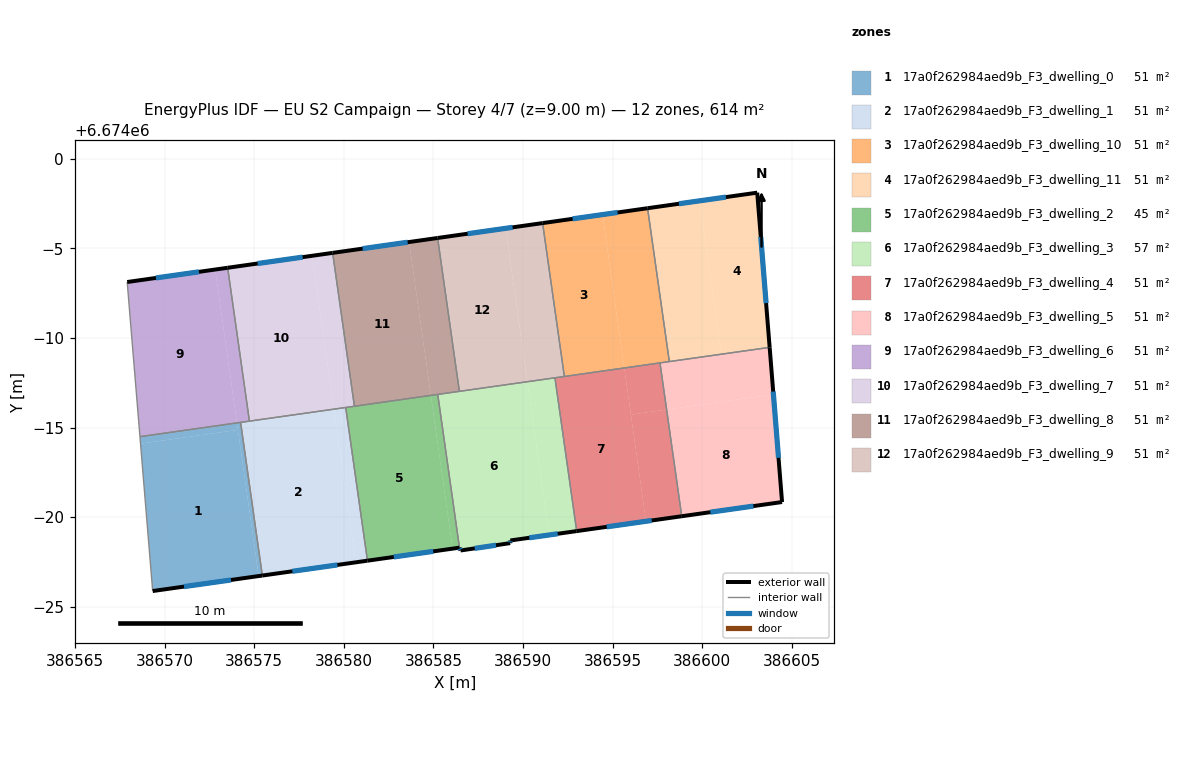
=== STOREY PLAN SPEC (per zone: floor XY polygon, exterior-wall plan segments, windows/doors) ===
zone 1: 17a0f262984aed9b_F3_dwelling_0  (51.1 m²)
  floor: (386574.09, 6673984.87) (386575.24, 6673976.71) (386569.33, 6673975.88) (386568.65, 6673984.10)
  floor: (386574.03, 6673985.26) (386574.09, 6673984.87) (386568.65, 6673984.10) (386568.62, 6673984.49)
  floor: (386574.24, 6673985.29) (386575.45, 6673976.74) (386575.24, 6673976.71) (386574.03, 6673985.26)
  exterior wall: (386569.33, 6673975.88) – (386575.45, 6673976.74)  [6.2 m]
    window: (386571.08, 6673976.13) – (386573.70, 6673976.50)  [3.4 m²]
  interior walls: 3
zone 2: 17a0f262984aed9b_F3_dwelling_1  (51.1 m²)
  floor: (386579.44, 6673986.03) (386580.66, 6673977.48) (386575.45, 6673976.74) (386574.24, 6673985.29)
  floor: (386580.10, 6673986.12) (386581.31, 6673977.57) (386580.66, 6673977.48) (386579.44, 6673986.03)
  exterior wall: (386575.45, 6673976.74) – (386581.32, 6673977.57)  [5.9 m]
    window: (386577.12, 6673976.98) – (386579.64, 6673977.34)  [3.3 m²]
  interior walls: 4
zone 3: 17a0f262984aed9b_F3_dwelling_10  (51.1 m²)
  floor: (386594.43, 6673996.88) (386595.65, 6673988.33) (386592.30, 6673987.85) (386591.09, 6673996.41)
  floor: (386596.95, 6673997.24) (386598.16, 6673988.68) (386595.65, 6673988.33) (386594.43, 6673996.88)
  exterior wall: (386596.95, 6673997.24) – (386591.09, 6673996.41)  [5.9 m]
    window: (386595.27, 6673997.00) – (386592.76, 6673996.65)  [3.3 m²]
  interior walls: 4
zone 4: 17a0f262984aed9b_F3_dwelling_11  (51.1 m²)
  floor: (386599.84, 6673997.65) (386601.05, 6673989.09) (386598.16, 6673988.68) (386596.95, 6673997.24)
  floor: (386603.06, 6673998.11) (386603.76, 6673989.47) (386598.16, 6673988.68) (386601.05, 6673989.09) (386599.84, 6673997.65)
  exterior wall: (386603.76, 6673989.47) – (386603.06, 6673998.11)  [8.7 m]
    window: (386603.56, 6673991.94) – (386603.26, 6673995.64)  [4.8 m²]
  exterior wall: (386603.06, 6673998.11) – (386596.95, 6673997.24)  [6.2 m]
    window: (386601.32, 6673997.86) – (386598.69, 6673997.49)  [3.4 m²]
  interior walls: 2
zone 5: 17a0f262984aed9b_F3_dwelling_2  (44.8 m²)
  floor: (386584.85, 6673986.79) (386586.07, 6673978.24) (386581.31, 6673977.57) (386580.10, 6673986.12)
  floor: (386585.24, 6673986.81) (386586.45, 6673978.30) (386586.07, 6673978.24) (386584.86, 6673986.76)
  floor: (386585.24, 6673986.85) (386585.24, 6673986.81) (386584.86, 6673986.76) (386584.85, 6673986.79)
  exterior wall: (386581.32, 6673977.57) – (386586.45, 6673978.30)  [5.2 m]
    window: (386582.78, 6673977.78) – (386584.98, 6673978.09)  [2.9 m²]
  interior walls: 4
zone 6: 17a0f262984aed9b_F3_dwelling_3  (57.5 m²)
  floor: (386590.24, 6673987.52) (386591.45, 6673979.01) (386589.29, 6673978.70) (386589.28, 6673978.55) (386586.51, 6673978.14) (386586.45, 6673978.30) (386585.24, 6673986.81)
  floor: (386591.78, 6673987.78) (386592.99, 6673979.22) (386591.45, 6673979.01) (386590.24, 6673987.56)
  floor: (386590.24, 6673987.56) (386590.24, 6673987.52) (386585.24, 6673986.81) (386585.24, 6673986.85)
  exterior wall: (386586.45, 6673978.30) – (386586.51, 6673978.14)  [0.2 m]
    window: (386586.47, 6673978.25) – (386586.49, 6673978.19)  [0.1 m²]
  exterior wall: (386589.29, 6673978.70) – (386592.99, 6673979.22)  [3.7 m]
    window: (386590.35, 6673978.85) – (386591.93, 6673979.07)  [2.1 m²]
  exterior wall: (386589.28, 6673978.55) – (386589.29, 6673978.70)  [0.1 m]
    window: (386589.28, 6673978.59) – (386589.29, 6673978.66)  [0.1 m²]
  exterior wall: (386586.51, 6673978.14) – (386589.28, 6673978.55)  [2.8 m]
    window: (386587.30, 6673978.26) – (386588.49, 6673978.43)  [1.5 m²]
  interior walls: 4
zone 7: 17a0f262984aed9b_F3_dwelling_4  (51.1 m²)
  floor: (386598.01, 6673986.01) (386598.85, 6673980.05) (386596.86, 6673979.77) (386596.02, 6673985.72)
  floor: (386595.65, 6673988.33) (386596.86, 6673979.77) (386592.99, 6673979.22) (386591.78, 6673987.78)
  floor: (386597.64, 6673988.61) (386598.01, 6673986.01) (386596.02, 6673985.72) (386595.65, 6673988.33)
  exterior wall: (386592.99, 6673979.22) – (386598.85, 6673980.05)  [5.9 m]
    window: (386594.66, 6673979.46) – (386597.18, 6673979.82)  [3.3 m²]
  interior walls: 4
zone 8: 17a0f262984aed9b_F3_dwelling_5  (51.1 m²)
  floor: (386603.76, 6673989.47) (386603.97, 6673986.85) (386598.01, 6673986.01) (386597.64, 6673988.61)
  floor: (386603.97, 6673986.85) (386604.45, 6673980.84) (386598.85, 6673980.05) (386598.01, 6673986.01)
  exterior wall: (386604.45, 6673980.84) – (386603.76, 6673989.47)  [8.7 m]
    window: (386604.25, 6673983.31) – (386603.95, 6673987.01)  [4.8 m²]
  exterior wall: (386598.85, 6673980.05) – (386604.45, 6673980.84)  [5.7 m]
    window: (386600.45, 6673980.28) – (386602.85, 6673980.62)  [3.1 m²]
  interior walls: 3
zone 9: 17a0f262984aed9b_F3_dwelling_6  (51.1 m²)
  floor: (386572.82, 6673993.82) (386574.03, 6673985.26) (386568.62, 6673984.49) (386567.91, 6673993.12)
  floor: (386573.52, 6673993.92) (386574.73, 6673985.36) (386574.03, 6673985.27) (386572.82, 6673993.82)
  exterior wall: (386573.52, 6673993.92) – (386567.91, 6673993.12)  [5.7 m]
    window: (386571.91, 6673993.69) – (386569.51, 6673993.35)  [3.1 m²]
  interior walls: 4
zone 10: 17a0f262984aed9b_F3_dwelling_7  (51.1 m²)
  floor: (386578.23, 6673994.58) (386579.44, 6673986.03) (386574.73, 6673985.36) (386573.52, 6673993.92)
  floor: (386579.37, 6673994.75) (386580.59, 6673986.19) (386579.44, 6673986.03) (386578.23, 6673994.58)
  exterior wall: (386579.37, 6673994.75) – (386573.52, 6673993.92)  [5.9 m]
    window: (386577.70, 6673994.51) – (386575.19, 6673994.15)  [3.3 m²]
  interior walls: 4
zone 11: 17a0f262984aed9b_F3_dwelling_8  (51.1 m²)
  floor: (386583.64, 6673995.35) (386584.85, 6673986.80) (386580.59, 6673986.19) (386579.37, 6673994.75)
  floor: (386585.23, 6673995.58) (386586.44, 6673987.02) (386584.85, 6673986.79) (386583.64, 6673995.35)
  exterior wall: (386585.23, 6673995.58) – (386579.37, 6673994.75)  [5.9 m]
    window: (386583.56, 6673995.34) – (386581.05, 6673994.98)  [3.3 m²]
  interior walls: 4
zone 12: 17a0f262984aed9b_F3_dwelling_9  (51.1 m²)
  floor: (386589.02, 6673996.12) (386590.24, 6673987.56) (386586.44, 6673987.02) (386585.23, 6673995.58)
  floor: (386591.09, 6673996.41) (386592.30, 6673987.85) (386590.24, 6673987.56) (386589.02, 6673996.12)
  exterior wall: (386591.09, 6673996.41) – (386585.23, 6673995.58)  [5.9 m]
    window: (386589.41, 6673996.17) – (386586.90, 6673995.82)  [3.3 m²]
  interior walls: 4

=== DERIVED (storey summary) ===
Building: EU S2 Campaign
Storey: 4 of 7  (floor level z = 9.00 m)
Storey gross floor area: 613.6 m²
Zones on this storey: 12
  - 17a0f262984aed9b_F3_dwelling_0: floor 51.1 m²; exterior wall 6.2 m (18.5 m²); 1 window(s) 3.4 m²; WWR 18.4%
  - 17a0f262984aed9b_F3_dwelling_1: floor 51.1 m²; exterior wall 5.9 m (17.8 m²); 1 window(s) 3.3 m²; WWR 18.4%
  - 17a0f262984aed9b_F3_dwelling_10: floor 51.1 m²; exterior wall 5.9 m (17.7 m²); 1 window(s) 3.3 m²; WWR 18.4%
  - 17a0f262984aed9b_F3_dwelling_11: floor 51.1 m²; exterior wall 14.8 m (44.5 m²); 2 window(s) 8.2 m²; WWR 18.4%
  - 17a0f262984aed9b_F3_dwelling_2: floor 44.8 m²; exterior wall 5.2 m (15.6 m²); 1 window(s) 2.9 m²; WWR 18.4%
  - 17a0f262984aed9b_F3_dwelling_3: floor 57.5 m²; exterior wall 6.9 m (20.6 m²); 4 window(s) 3.8 m²; WWR 18.4%
  - 17a0f262984aed9b_F3_dwelling_4: floor 51.1 m²; exterior wall 5.9 m (17.8 m²); 1 window(s) 3.3 m²; WWR 18.4%
  - 17a0f262984aed9b_F3_dwelling_5: floor 51.1 m²; exterior wall 14.3 m (42.9 m²); 2 window(s) 7.9 m²; WWR 18.4%
  - 17a0f262984aed9b_F3_dwelling_6: floor 51.1 m²; exterior wall 5.7 m (17.0 m²); 1 window(s) 3.1 m²; WWR 18.4%
  - 17a0f262984aed9b_F3_dwelling_7: floor 51.1 m²; exterior wall 5.9 m (17.7 m²); 1 window(s) 3.3 m²; WWR 18.4%
  - 17a0f262984aed9b_F3_dwelling_8: floor 51.1 m²; exterior wall 5.9 m (17.7 m²); 1 window(s) 3.3 m²; WWR 18.4%
  - 17a0f262984aed9b_F3_dwelling_9: floor 51.1 m²; exterior wall 5.9 m (17.7 m²); 1 window(s) 3.3 m²; WWR 18.4%
Zone adjacency (shared interzone walls):
  - 17a0f262984aed9b_F3_dwelling_0 ↔ 17a0f262984aed9b_F3_dwelling_1
  - 17a0f262984aed9b_F3_dwelling_0 ↔ 17a0f262984aed9b_F3_dwelling_6
  - 17a0f262984aed9b_F3_dwelling_1 ↔ 17a0f262984aed9b_F3_dwelling_2
  - 17a0f262984aed9b_F3_dwelling_1 ↔ 17a0f262984aed9b_F3_dwelling_6
  - 17a0f262984aed9b_F3_dwelling_1 ↔ 17a0f262984aed9b_F3_dwelling_7
  - 17a0f262984aed9b_F3_dwelling_10 ↔ 17a0f262984aed9b_F3_dwelling_11
  - 17a0f262984aed9b_F3_dwelling_10 ↔ 17a0f262984aed9b_F3_dwelling_4
  - 17a0f262984aed9b_F3_dwelling_10 ↔ 17a0f262984aed9b_F3_dwelling_5
  - 17a0f262984aed9b_F3_dwelling_10 ↔ 17a0f262984aed9b_F3_dwelling_9
  - 17a0f262984aed9b_F3_dwelling_11 ↔ 17a0f262984aed9b_F3_dwelling_5
  - 17a0f262984aed9b_F3_dwelling_2 ↔ 17a0f262984aed9b_F3_dwelling_3
  - 17a0f262984aed9b_F3_dwelling_2 ↔ 17a0f262984aed9b_F3_dwelling_7
  - 17a0f262984aed9b_F3_dwelling_2 ↔ 17a0f262984aed9b_F3_dwelling_8
  - 17a0f262984aed9b_F3_dwelling_3 ↔ 17a0f262984aed9b_F3_dwelling_4
  - 17a0f262984aed9b_F3_dwelling_3 ↔ 17a0f262984aed9b_F3_dwelling_8
  - 17a0f262984aed9b_F3_dwelling_3 ↔ 17a0f262984aed9b_F3_dwelling_9
  - 17a0f262984aed9b_F3_dwelling_4 ↔ 17a0f262984aed9b_F3_dwelling_5
  - 17a0f262984aed9b_F3_dwelling_4 ↔ 17a0f262984aed9b_F3_dwelling_9
  - 17a0f262984aed9b_F3_dwelling_6 ↔ 17a0f262984aed9b_F3_dwelling_7
  - 17a0f262984aed9b_F3_dwelling_7 ↔ 17a0f262984aed9b_F3_dwelling_8
  - 17a0f262984aed9b_F3_dwelling_8 ↔ 17a0f262984aed9b_F3_dwelling_9